Run: headless pygame with SDL's dummy video driver; simulated clock (each Clock.tick advances the game by its frame time, no real sleeping); random seed 0; keys injected as events and as key.get_pressed() state; no mouse input.
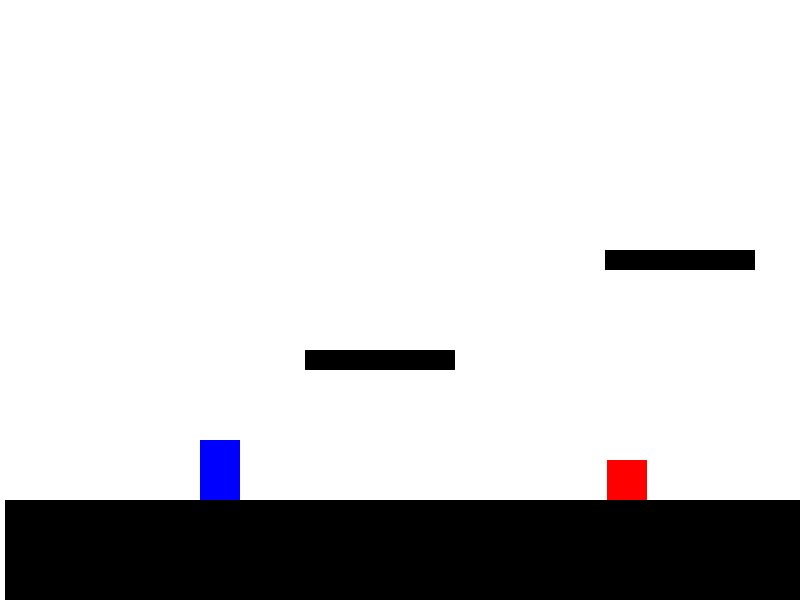
Frame 1 of 4 · flips 1–60 · no input
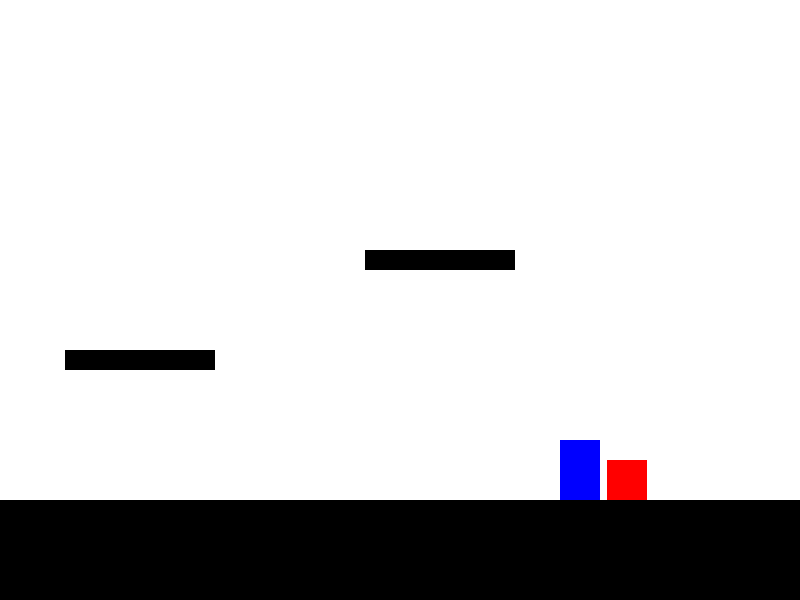
Frame 2 of 4 · flips 61–180 · tapped SPACE, RETURN · held RIGHT (→), D
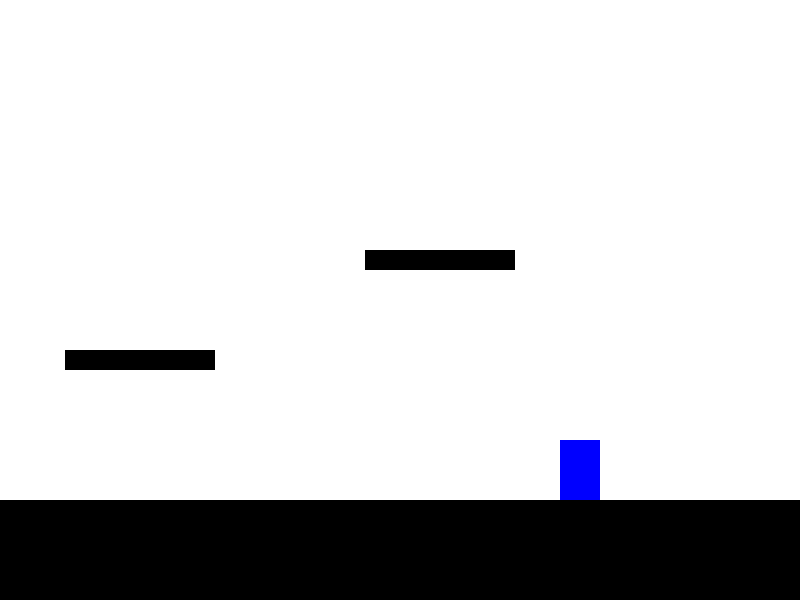
Frame 3 of 4 · flips 181–300 · held DOWN (↓), S
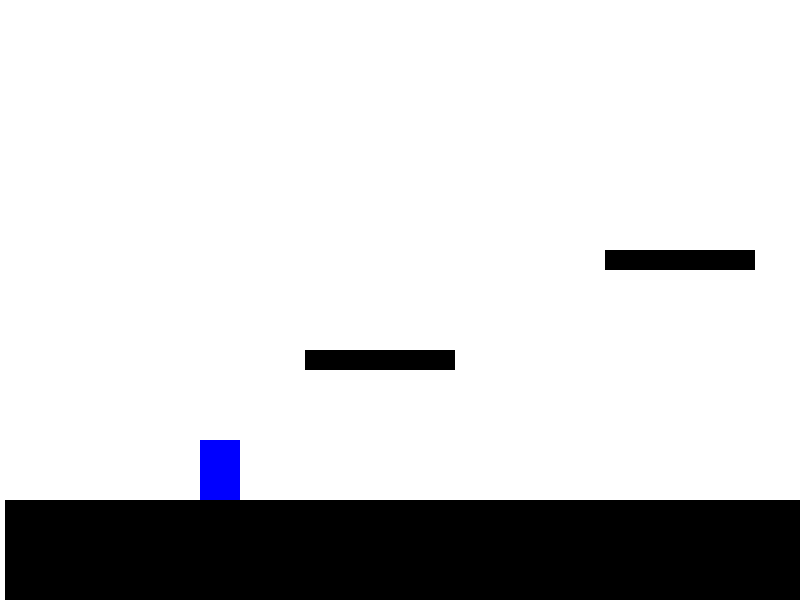
Frame 4 of 4 · flips 301–420 · held LEFT (←), A, UP (↑), W

The pygame program that drew these frames:

import pygame
import sys
from random import randint

# Inicializar Pygame
pygame.init()

# Definir constantes
WIDTH, HEIGHT = 800, 600
GRAVITY = 0.5
PLAYER_SPEED = 5
JUMP_STRENGTH = 10
ENEMY_SPEED = 2
SCROLL_THRESHOLD = 200  # Ponto a partir do qual o jogador "puxa" a tela

# Cores
WHITE = (255, 255, 255)
BLUE = (0, 0, 255)
RED = (255, 0, 0)
BLACK = (0, 0, 0)

# Definir a tela
screen = pygame.display.set_mode((WIDTH, HEIGHT))
pygame.display.set_caption("Mario Clone")

# Definir o clock
clock = pygame.time.Clock()

# Classe do jogador (Mario)
class Player(pygame.sprite.Sprite):
    def __init__(self):
        super().__init__()
        self.image = pygame.Surface((40, 60))  # Representando Mario como um retângulo
        self.image.fill(BLUE)
        self.rect = self.image.get_rect()
        self.rect.x = 100
        self.rect.y = HEIGHT - 150
        self.velocity_y = 0
        self.jumping = False
        self.world_shift = 0  # Para o deslocamento da tela

    def update(self):
        keys = pygame.key.get_pressed()

        # Movimentação horizontal
        if keys[pygame.K_LEFT]:
            self.rect.x -= PLAYER_SPEED
        if keys[pygame.K_RIGHT]:
            self.rect.x += PLAYER_SPEED

        # Pulo
        if keys[pygame.K_SPACE] and not self.jumping:
            self.velocity_y = -JUMP_STRENGTH
            self.jumping = True

        # Aplicar gravidade
        self.velocity_y += GRAVITY
        self.rect.y += self.velocity_y

        # Colisão com o chão
        if self.rect.bottom >= HEIGHT - 100:
            self.rect.bottom = HEIGHT - 100
            self.jumping = False
            self.velocity_y = 0

        # Controle de rolagem da tela
        if self.rect.right > WIDTH - SCROLL_THRESHOLD:
            self.world_shift = PLAYER_SPEED
            self.rect.right = WIDTH - SCROLL_THRESHOLD
        elif self.rect.left < SCROLL_THRESHOLD:
            self.world_shift = -PLAYER_SPEED
            self.rect.left = SCROLL_THRESHOLD
        else:
            self.world_shift = 0

# Classe para inimigos
class Enemy(pygame.sprite.Sprite):
    def __init__(self, x, y):
        super().__init__()
        self.image = pygame.Surface((40, 40))  # Inimigo é representado como um quadrado vermelho
        self.image.fill(RED)
        self.rect = self.image.get_rect()
        self.rect.x = x
        self.rect.y = y
        self.direction = 1

    def update(self):
        self.rect.x += self.direction * ENEMY_SPEED
        # Mudar direção ao bater nas bordas do movimento
        if self.rect.left <= 0 or self.rect.right >= WIDTH * 2:  # Fase maior
            self.direction *= -1

# Classe para plataformas
class Platform(pygame.sprite.Sprite):
    def __init__(self, x, y, width, height):
        super().__init__()
        self.image = pygame.Surface((width, height))
        self.image.fill(BLACK)
        self.rect = self.image.get_rect()
        self.rect.x = x
        self.rect.y = y

# Grupos de sprites
all_sprites = pygame.sprite.Group()
platforms = pygame.sprite.Group()
enemies = pygame.sprite.Group()

# Criar jogador (Mario)
player = Player()
all_sprites.add(player)

# Criar chão e plataformas
ground = Platform(0, HEIGHT - 100, WIDTH * 2, 100)  # Chão para fase maior
all_sprites.add(ground)
platforms.add(ground)

# Adicionar plataformas
platform1 = Platform(300, HEIGHT - 250, 150, 20)
all_sprites.add(platform1)
platforms.add(platform1)

platform2 = Platform(600, HEIGHT - 350, 150, 20)
all_sprites.add(platform2)
platforms.add(platform2)

# Adicionar inimigos
for i in range(5):
    enemy = Enemy(randint(400, 1500), HEIGHT - 140)  # Inimigos em posições aleatórias
    all_sprites.add(enemy)
    enemies.add(enemy)

# Loop principal do jogo
running = True
while running:
    clock.tick(60)

    # Checar eventos
    for event in pygame.event.get():
        if event.type == pygame.QUIT:
            running = False

    # Atualizar sprites
    all_sprites.update()

    # Verificar colisões do jogador com plataformas
    hits = pygame.sprite.spritecollide(player, platforms, False)
    if hits:
        player.rect.y = hits[0].rect.top - player.rect.height
        player.jumping = False
        player.velocity_y = 0

    # Verificar colisões do jogador com inimigos
    if pygame.sprite.spritecollide(player, enemies, False):
        print("Você foi atingido por um inimigo!")
        running = False  # Encerra o jogo

    # Rolagem da tela
    for platform in platforms:
        platform.rect.x -= player.world_shift

    for enemy in enemies:
        enemy.rect.x -= player.world_shift

    # Desenhar tudo
    screen.fill(WHITE)
    all_sprites.draw(screen)

    # Atualizar a tela
    pygame.display.flip()

pygame.quit()
sys.exit()
